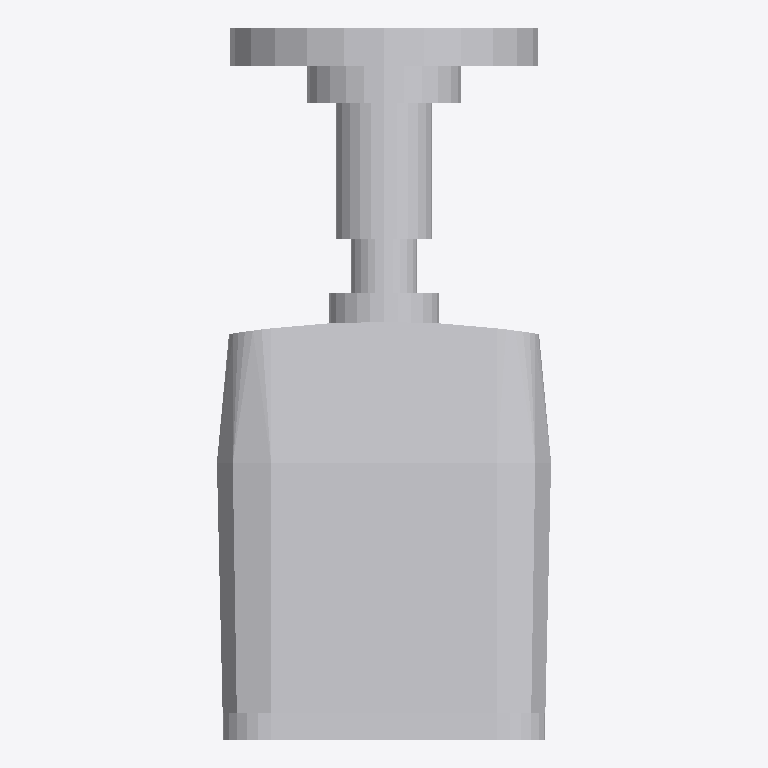
Plan cut of the same IFC building model at storey 'Level 1' (level 0.00 m, cut at 1.40 m), seen from above with north up, elements coloured by IFC class: 1 other element (light grey). No cut surface shows.
Extent 0.076 m × 0.162 m × 0.076 m (x, y, z). Storeys (1): Level 1 at 0.00 m. Elements (1): 1 IfcBuildingElementProxy.

HEADER;
FILE_DESCRIPTION(('ViewDefinition [CoordinationView_V2.0]'),'2;1');
FILE_NAME('0001','2024-08-21T13:03:29',(''),(''),'The EXPRESS Data Manager Version 5.02.0100.07 : ','21.1.30.74 - Exporter 21.1.30.74 - Alternate UI ','');
FILE_SCHEMA(('IFC2X3'));
ENDSEC;
DATA;
#120=IFCPROJECT('2sEhWrAhjA9vsFQ_w9217I',#41,'0001',$,$,'Project Name','Project Status',(#112),#107);
#165=IFCSITE('2sEhWrAhjA9vsFQ_w9217G',#41,'Default',$,$,#164,$,$,.ELEMENT.,(42,21,31,181945),(-71,-3,-24,-263305),0.0,$,$);
#146=IFCBUILDING('2sEhWrAhjA9vsFQ_w9217J',#41,'',$,$,#32,$,'',.ELEMENT.,$,$,#142);
#155=IFCBUILDINGSTOREY('2sEhWrAhjA9vsFQ_vsz_yL',#41,'Level 1',$,'Level:8mm Head',#153,$,'Level 1',.ELEMENT.,0.0);
#3308=IFCBUILDINGELEMENTPROXY('0rs1L0SFb4RgEhLr$G7qy3',#41,'NBS_PaxtonAccessLtd_IPBlltCmrs_Paxton10MiniBulletCameraCORESeries:Paxton10MiniBulletCamera–CORESeries:411946',$,'NBS_PaxtonAccessLtd_IPBlltCmrs_Paxton10MiniBulletCameraCORESeries:Paxton10MiniBulletCamera–CORESeries',#3306,#3299,'411946',$);
ENDSEC;
